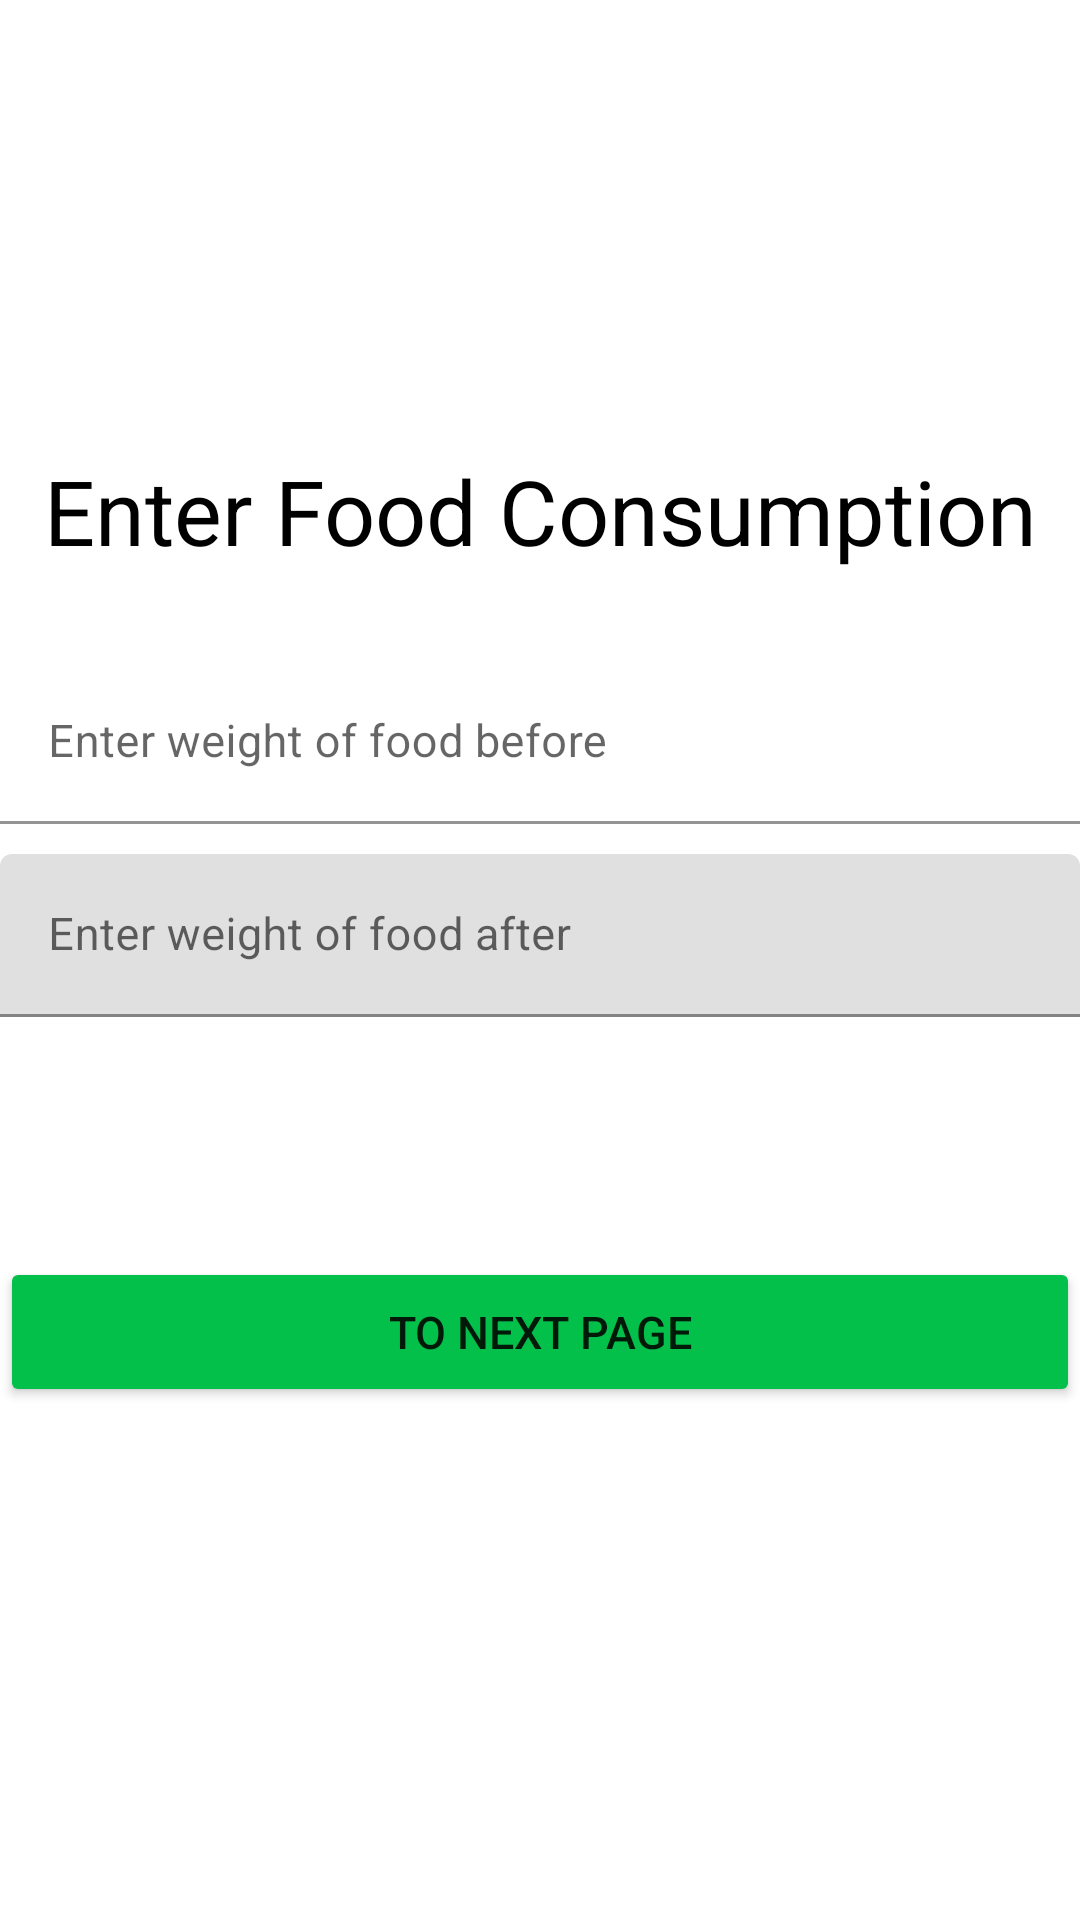

Android layout source for this screen:
<!-- AndroidManifest.xml: application theme Theme.LunchCheck -->
<!-- res/layout/weight.xml -->
<?xml version="1.0" encoding="utf-8"?>
<LinearLayout xmlns:android="http://schemas.android.com/apk/res/android"
    android:orientation="vertical"
    android:layout_width="match_parent"
    android:layout_height="match_parent"
    android:gravity="center">


    <TextView
        android:id="@+id/FoodInfo"
        android:layout_marginTop="150dp"
        android:layout_width="360dp"
        android:textSize="30dp"
        android:gravity="center"
        android:textColor="@color/black"
        android:layout_height="wrap_content"
        android:text="Enter Food Consumption" />

    <com.google.android.material.textfield.TextInputLayout
        android:layout_width="match_parent"
        android:layout_height="match_parent">

        <com.google.android.material.textfield.TextInputEditText
            android:layout_width="360dp"
            android:layout_marginTop="30dp"
            android:layout_height="wrap_content"
            android:layout_gravity="center"
            android:id = "@+id/BeforeInput"
            android:hint="Enter weight of food before"
            android:textSize="15dp"
            android:background="@color/white"/>

        <com.google.android.material.textfield.TextInputLayout
            android:layout_width="match_parent"
            android:layout_height="match_parent">

            <com.google.android.material.textfield.TextInputEditText
                android:layout_width="360dp"
                android:layout_gravity="center"
                android:layout_marginTop="10dp"
                android:layout_height="wrap_content"
                android:id="@+id/AfterInput"
                android:textSize="15dp"
                android:hint="Enter weight of food after" />

            <Button
                android:id="@+id/nextPage"
                android:layout_gravity="center"
                android:layout_marginTop="80dp"
                android:layout_width="360dp"
                android:layout_height="50dp"
                android:textSize="15dp"
                android:backgroundTint="@color/parakeet"
                android:text="To Next Page" />
        </com.google.android.material.textfield.TextInputLayout>
    </com.google.android.material.textfield.TextInputLayout>


</LinearLayout>
<!-- resources referenced by this layout -->
<resources>
  <color name="black">#FF000000</color>
  <color name="parakeet">#03C04A</color>
  <color name="white">#FFFFFFFF</color>
  <style name="Theme.LunchCheck" parent="Theme.MaterialComponents.DayNight.NoActionBar">
          
          <item name="colorPrimary">@color/purple_500</item>
          <item name="colorPrimaryVariant">@color/purple_700</item>
          <item name="colorOnPrimary">@color/white</item>
          
          <item name="colorSecondary">@color/teal_200</item>
          <item name="colorSecondaryVariant">@color/teal_700</item>
          <item name="colorOnSecondary">@color/black</item>
          
          <item name="android:statusBarColor" tools:targetApi="l">?attr/colorPrimaryVariant</item>
          
      </style>
  <color name="purple_500">#8BC34A</color>
  <color name="purple_700">#4CAF50</color>
  <color name="teal_200">#FF03DAC5</color>
  <color name="teal_700">#FF018786</color>
</resources>
